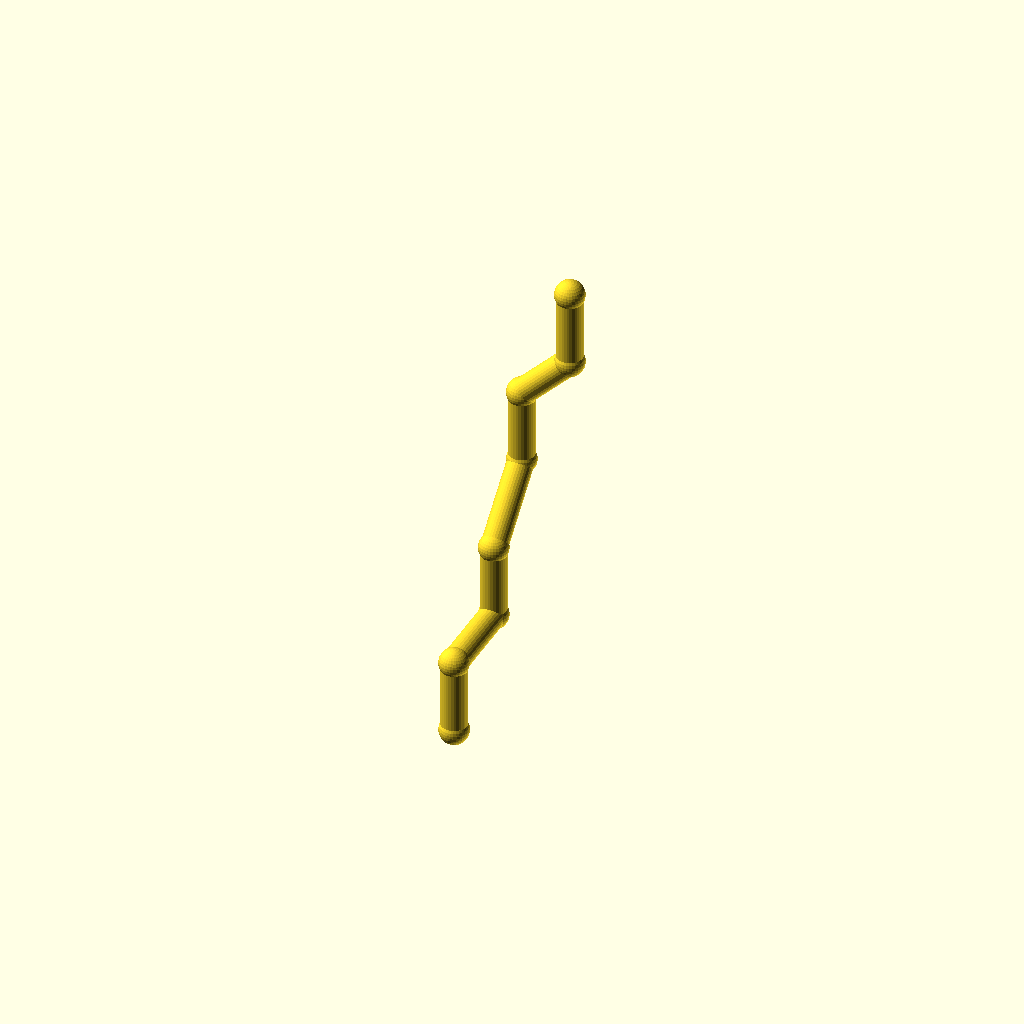
Cell 1 — every parameter at its default value.
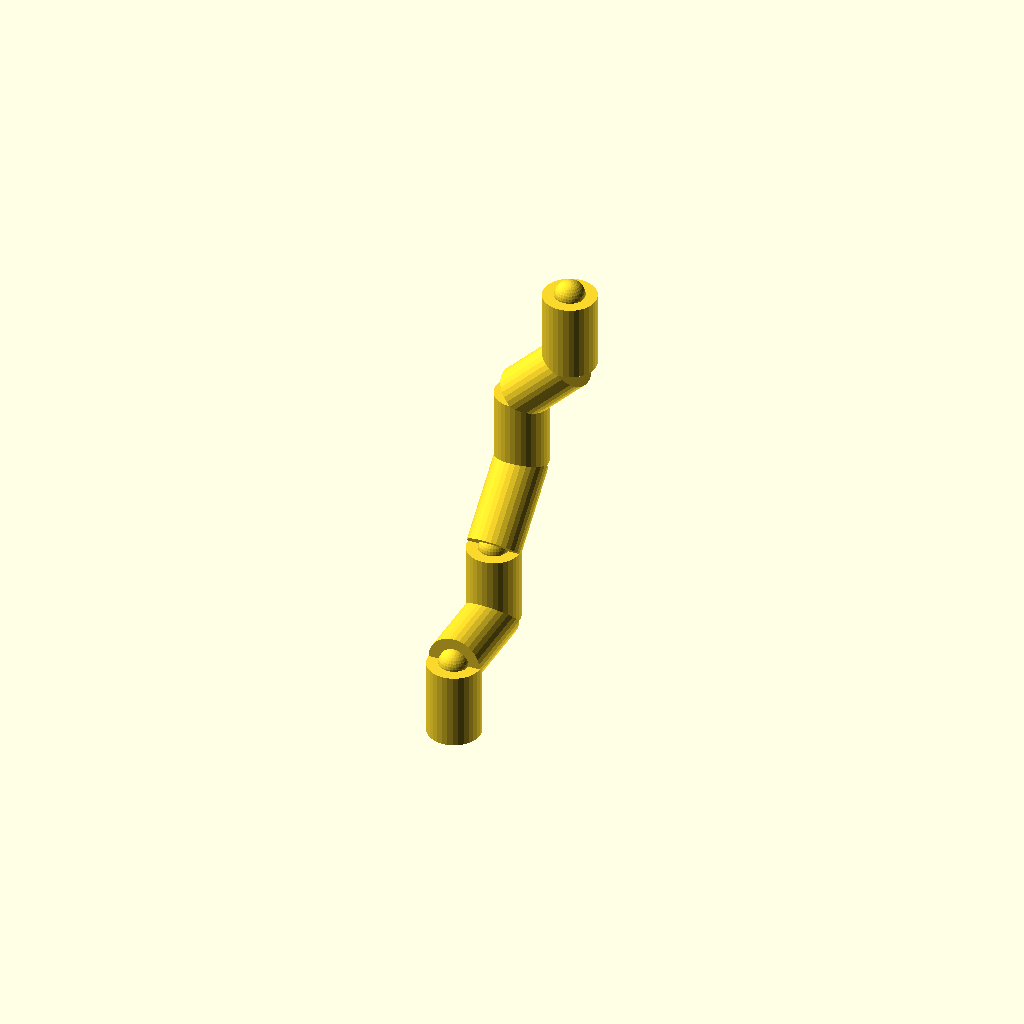
Cell 2 — pipe_r set to 9, the other parameters unchanged.
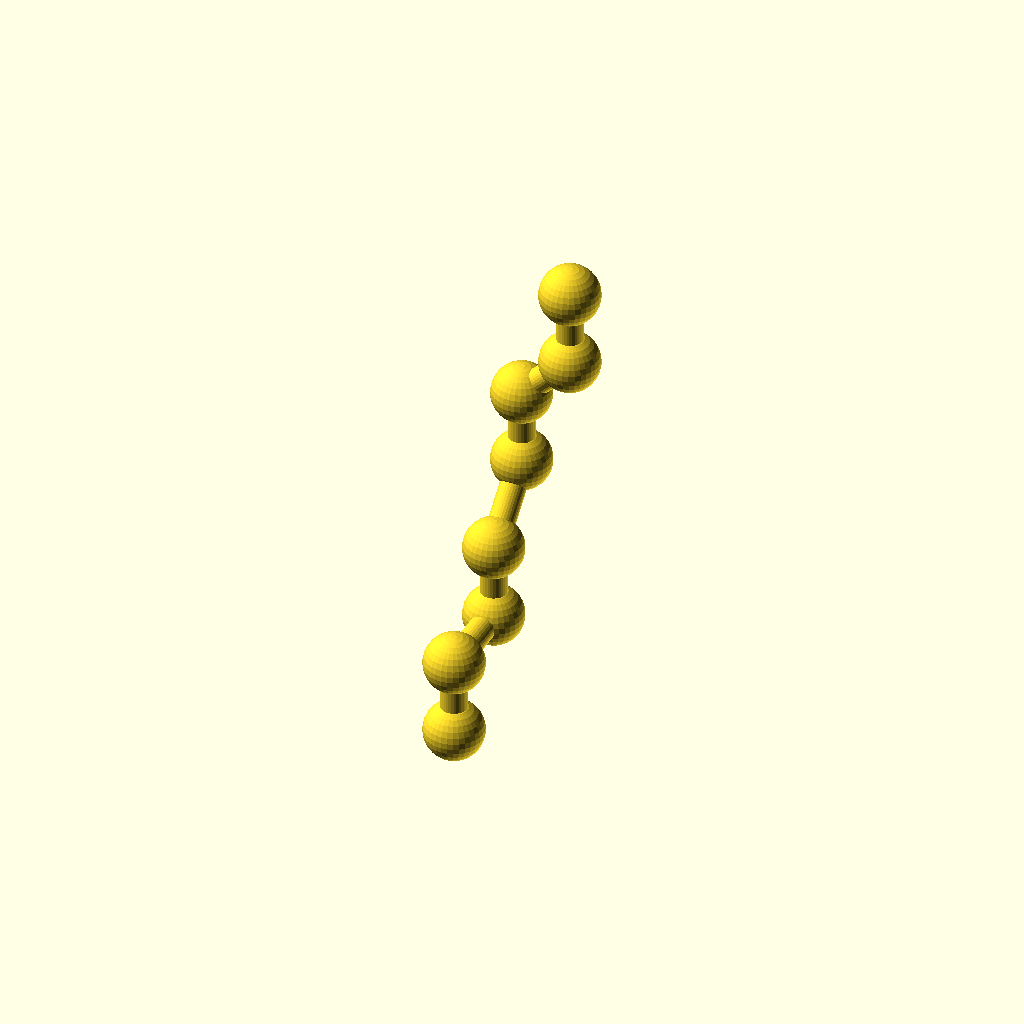
Cell 3: the same model with collar_r = 10.2.
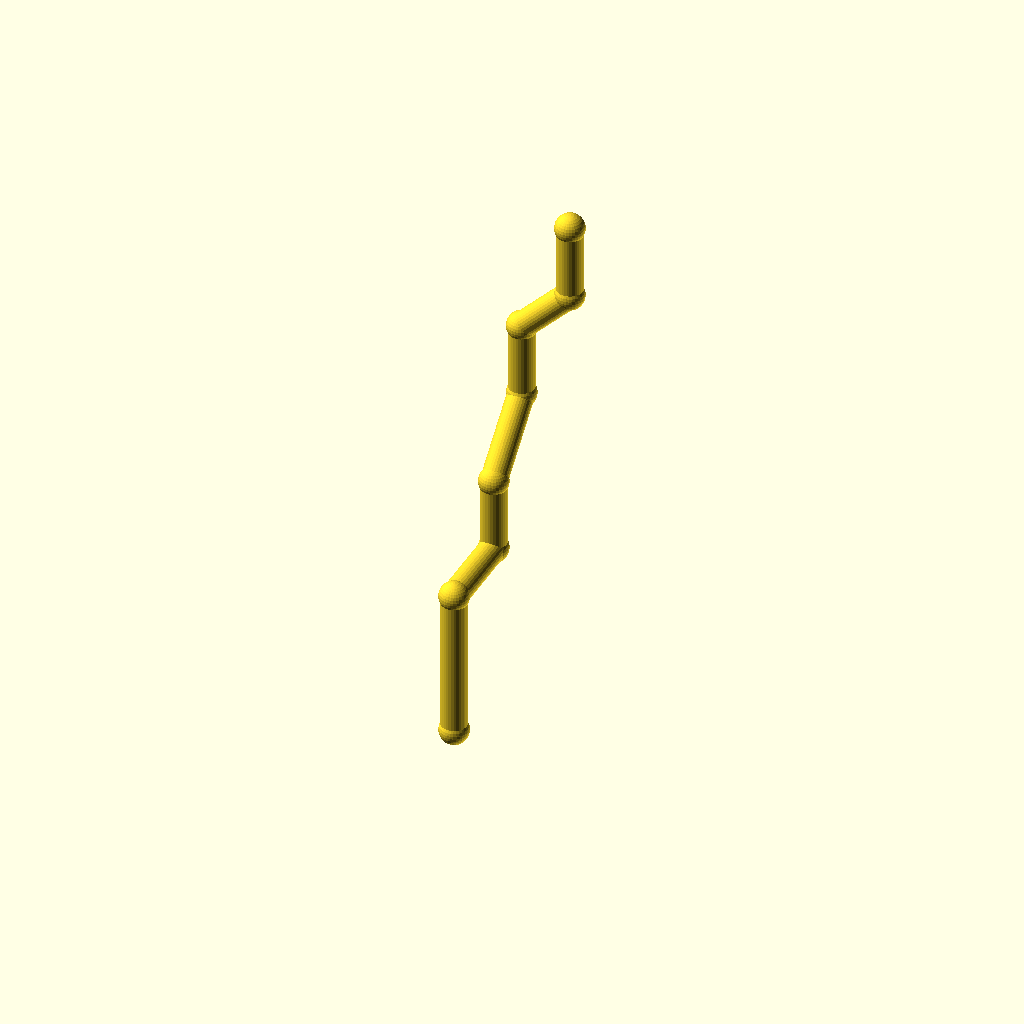
Cell 4 — leg_1 set to 52, the other parameters unchanged.
One fixed orthographic camera (rotation 55°, 0°, 25°; colour scheme Cornfield) for every cell.
OpenSCAD source file optional_data/data/wire2/piperoutes/scene_0065.scad:
$fn = 32;

// ----------------------------------------------------------------------
// Pipe route
// ----------------------------------------------------------------------

// --- parameters (mm) ---
pipe_r = 4.5;             // pipe radius
collar_r = 5.1;           // joint collar radius
turn_90 = 90;             // right-angle elbow, degrees
turn_45 = 45;             // diagonal elbow angle, degrees
leg_1 = 26;               // length of pipe segment 1
leg_2 = 30;               // length of pipe segment 2
leg_3 = 26;               // length of pipe segment 3
leg_4 = 30;               // length of pipe segment 4
leg_5 = 26;               // length of pipe segment 5
leg_6 = 24;               // length of pipe segment 6
leg_7 = 26;               // length of pipe segment 7
segments = 7;             // number of straight pipe segments
fit_tol = 0.05;           // declared fit tolerance (prompt contract)
free_tol = 0.3;           // declared free tolerance (prompt contract)

bbox_x = (leg_6 / sqrt(2)) - (0) + 2 * collar_r;  // overall X, joints included
bbox_y = (leg_2 + leg_4 / sqrt(2)) - (0) + 2 * collar_r;  // overall Y, joints included
bbox_z = (leg_1 + leg_3 + leg_4 / sqrt(2) + leg_5 + leg_6 / sqrt(2) + leg_7) - (0) + 2 * collar_r;  // overall Z, joints included
pipe_d = 2 * pipe_r;  // pipe outer diameter
collar_d = 2 * collar_r;  // collar diameter
p0 = [0, 0, 0];
p1 = p0 + [0, 0, 1] * leg_1;
p2 = p1 + [0, 1, 0] * leg_2;
p3 = p2 + [0, 0, 1] * leg_3;
p4 = p3 + [0, 1 / sqrt(2), 1 / sqrt(2)] * leg_4;
p5 = p4 + [0, 0, 1] * leg_5;
p6 = p5 + [1 / sqrt(2), 0, 1 / sqrt(2)] * leg_6;
p7 = p6 + [0, 0, 1] * leg_7;
nodes = [p0, p1, p2, p3, p4, p5, p6, p7];

module member(a, b, r) {
  /* round stock from joint a to joint b, ends buried in the joint balls */
  d = b - a;
  length = norm(d);
  translate(a) rotate([0, acos(d[2] / length), atan2(d[1], d[0])])
    cylinder(h = length, r = r);
}

module joint(p, r) {
  /* ball at the joint centre, fatter than every member meeting there */
  translate(p) sphere(r = r);
}

/* members - each call is one graph edge */
member(nodes[0], nodes[1], pipe_r);
member(nodes[1], nodes[2], pipe_r);
member(nodes[2], nodes[3], pipe_r);
member(nodes[3], nodes[4], pipe_r);
member(nodes[4], nodes[5], pipe_r);
member(nodes[5], nodes[6], pipe_r);
member(nodes[6], nodes[7], pipe_r);

/* joint balls */
for (p = nodes) joint(p, collar_r);
Parameter table extracted from the source (name, type, default, range or options):
pipe_r: number, default 4.5
collar_r: number, default 5.1
turn_90: number, default 90
turn_45: number, default 45
leg_1: number, default 26
leg_2: number, default 30
leg_3: number, default 26
leg_4: number, default 30
leg_5: number, default 26
leg_6: number, default 24
leg_7: number, default 26
segments: number, default 7
fit_tol: number, default 0.05
free_tol: number, default 0.3
p0: vector, default [0, 0, 0]
